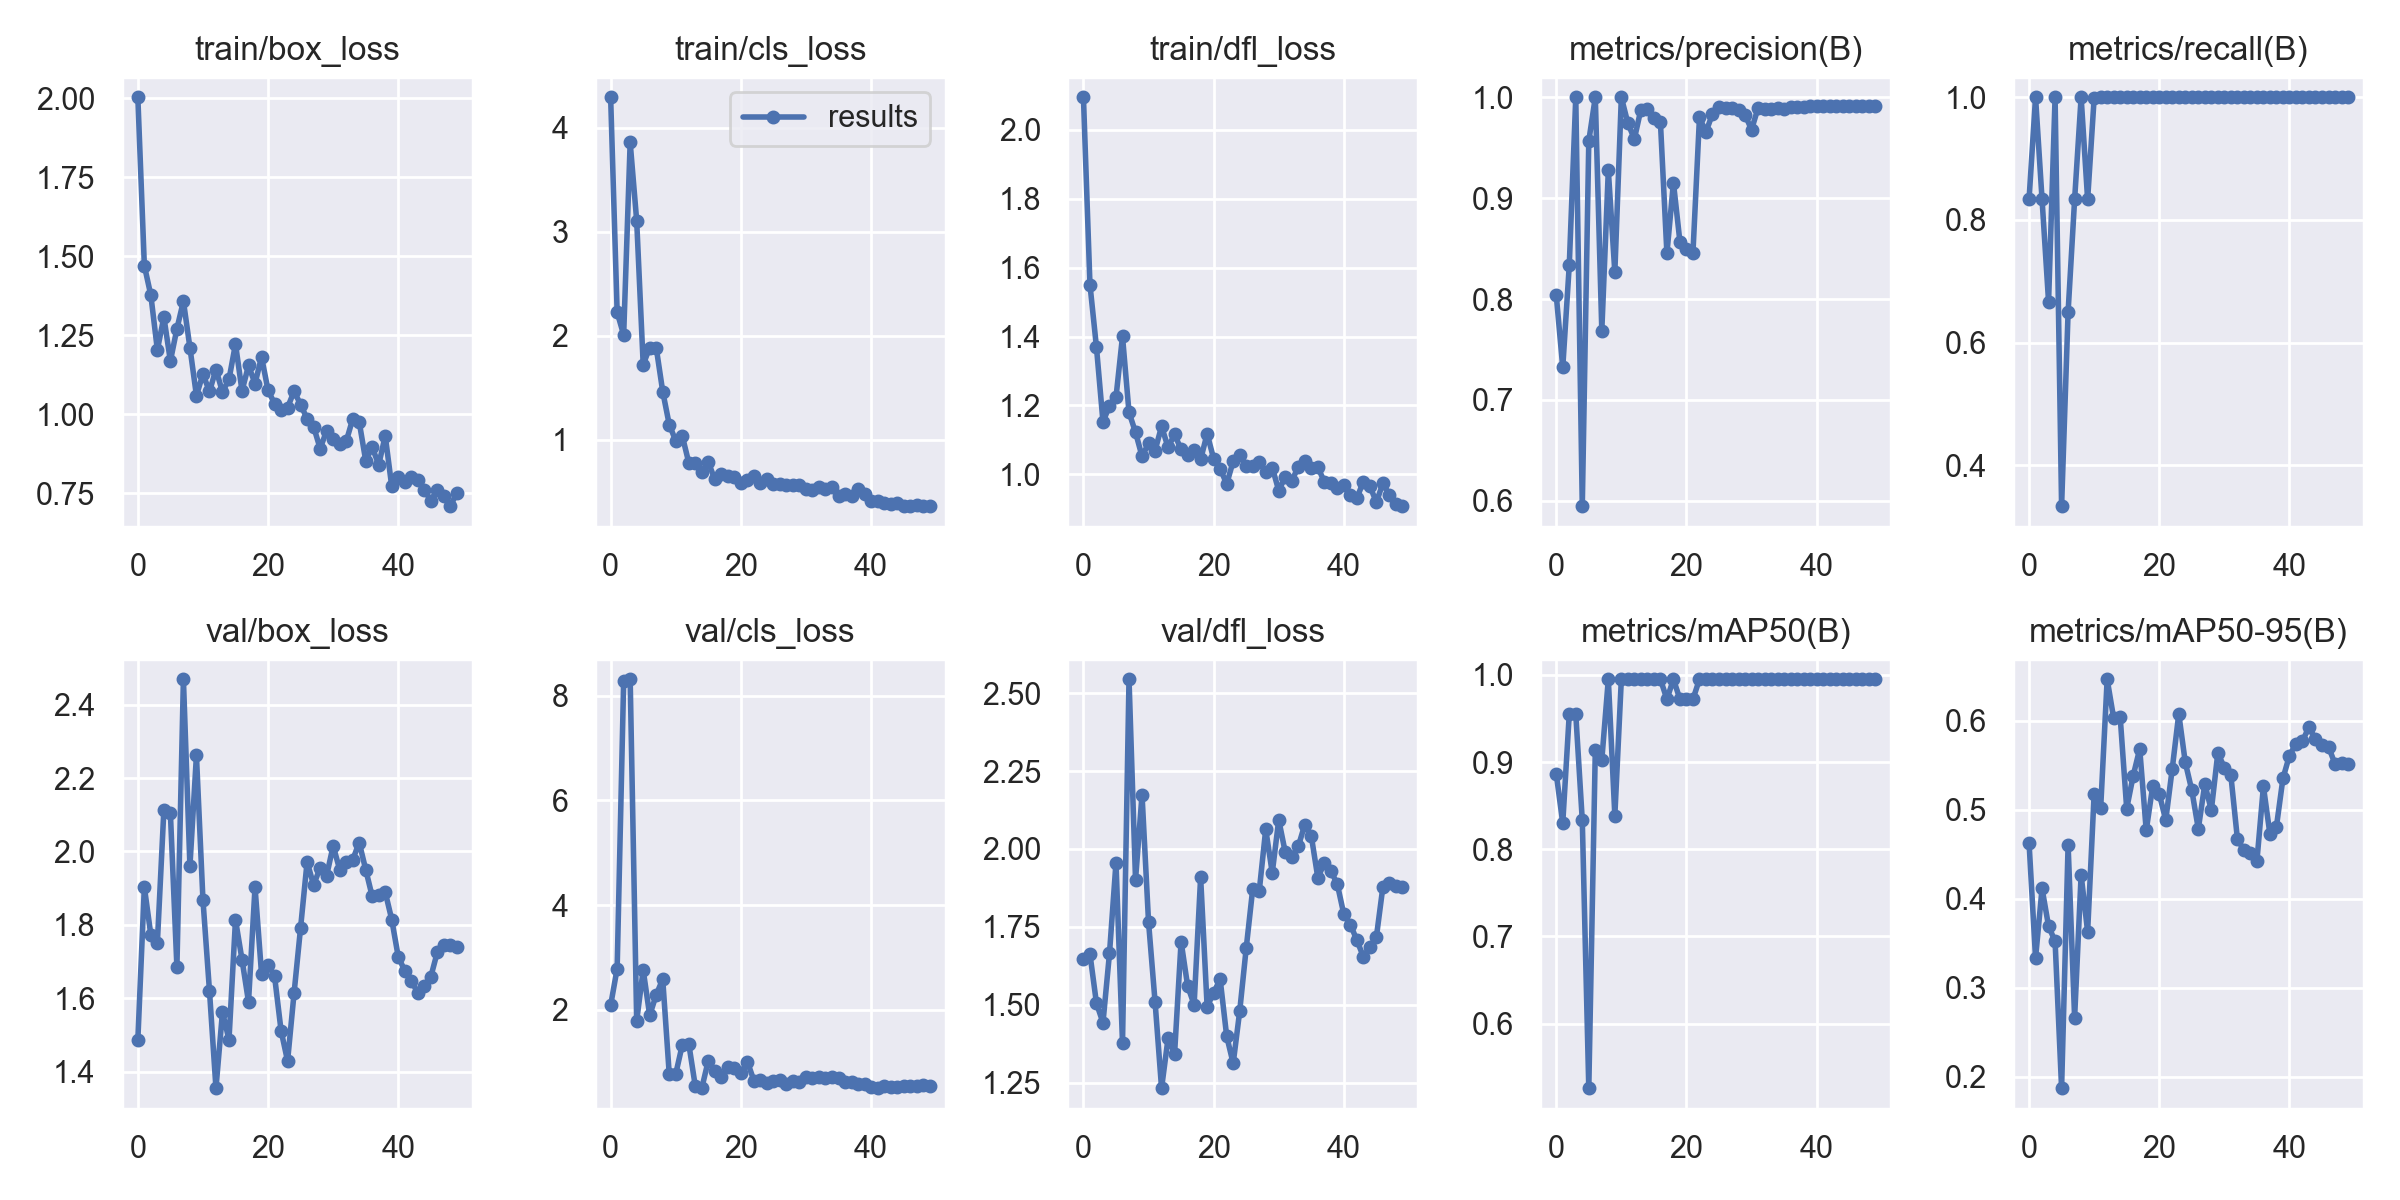

Source data for this figure (header and first rows):
epoch, train/box_loss, train/cls_loss, train/dfl_loss, metrics/precision(B), metrics/recall(B), metrics/mAP50(B), metrics/mAP50-95(B), val/box_loss, val/cls_loss, val/dfl_loss, lr/pg0, lr/pg1, lr/pg2
0, 2.003, 4.294, 2.095, 0.804, 0.8333, 0.8867, 0.4632, 1.487, 2.089, 1.647, 0.0793, 0.0023, 0.0023
1, 1.471, 2.228, 1.551, 0.7322, 1, 0.83, 0.3334, 1.903, 2.789, 1.663, 0.05761, 0.004607, 0.004607
2, 1.377, 2.01, 1.369, 0.8333, 0.8333, 0.955, 0.4116, 1.772, 8.274, 1.505, 0.03582, 0.006819, 0.006819
3, 1.204, 3.86, 1.152, 1, 0.6667, 0.955, 0.3692, 1.752, 8.311, 1.443, 0.01394, 0.008936, 0.008936
4, 1.308, 3.108, 1.199, 0.5948, 1, 0.8333, 0.3523, 2.114, 1.795, 1.665, 0.009208, 0.009208, 0.009208
5, 1.169, 1.725, 1.224, 0.9567, 0.3333, 0.526, 0.1873, 2.104, 2.761, 1.956, 0.009208, 0.009208, 0.009208
6, 1.271, 1.889, 1.4, 1, 0.6501, 0.9133, 0.4606, 1.686, 1.896, 1.377, 0.00901, 0.00901, 0.00901
7, 1.358, 1.888, 1.18, 0.7687, 0.8333, 0.9027, 0.2665, 2.469, 2.288, 2.544, 0.008812, 0.008812, 0.008812
8, 1.211, 1.466, 1.122, 0.9277, 1, 0.995, 0.4268, 1.96, 2.587, 1.901, 0.008614, 0.008614, 0.008614
9, 1.059, 1.149, 1.052, 0.8265, 0.8333, 0.8387, 0.3629, 2.261, 0.7749, 2.174, 0.008416, 0.008416, 0.008416
10, 1.127, 0.992, 1.089, 1, 0.9984, 0.995, 0.518, 1.869, 0.7777, 1.765, 0.008218, 0.008218, 0.008218
11, 1.072, 1.04, 1.069, 0.9743, 1, 0.995, 0.5017, 1.621, 1.33, 1.51, 0.00802, 0.00802, 0.00802
12, 1.142, 0.7821, 1.139, 0.9587, 1, 0.995, 0.6466, 1.356, 1.355, 1.233, 0.007822, 0.007822, 0.007822
13, 1.071, 0.7758, 1.078, 0.9879, 1, 0.995, 0.6029, 1.562, 0.5473, 1.393, 0.007624, 0.007624, 0.007624
14, 1.111, 0.6938, 1.116, 0.9888, 1, 0.995, 0.6042, 1.488, 0.5062, 1.343, 0.007426, 0.007426, 0.007426
15, 1.223, 0.7882, 1.072, 0.9792, 1, 0.995, 0.5014, 1.814, 1.033, 1.703, 0.007228, 0.007228, 0.007228
16, 1.074, 0.6201, 1.055, 0.9756, 1, 0.995, 0.5383, 1.706, 0.8254, 1.561, 0.00703, 0.00703, 0.00703
17, 1.155, 0.6746, 1.069, 0.8452, 1, 0.9721, 0.5685, 1.591, 0.7168, 1.5, 0.006832, 0.006832, 0.006832
18, 1.097, 0.6563, 1.043, 0.9155, 1, 0.995, 0.4768, 1.903, 0.9111, 1.909, 0.006634, 0.006634, 0.006634
19, 1.182, 0.6406, 1.118, 0.8566, 1, 0.9721, 0.5269, 1.667, 0.8881, 1.494, 0.006436, 0.006436, 0.006436
20, 1.076, 0.5901, 1.045, 0.8492, 1, 0.9721, 0.5178, 1.691, 0.7925, 1.539, 0.006238, 0.006238, 0.006238
21, 1.034, 0.6148, 1.017, 0.8461, 1, 0.9721, 0.4885, 1.661, 1.014, 1.582, 0.00604, 0.00604, 0.00604
22, 1.015, 0.653, 0.9717, 0.98, 1, 0.995, 0.5464, 1.512, 0.6523, 1.4, 0.005842, 0.005842, 0.005842
23, 1.022, 0.5895, 1.038, 0.9657, 1, 0.995, 0.6077, 1.429, 0.6666, 1.312, 0.005644, 0.005644, 0.005644
24, 1.073, 0.6238, 1.057, 0.9835, 1, 0.995, 0.5533, 1.615, 0.614, 1.479, 0.005446, 0.005446, 0.005446
25, 1.031, 0.579, 1.024, 0.9899, 1, 0.995, 0.522, 1.793, 0.6426, 1.681, 0.005248, 0.005248, 0.005248
26, 0.9862, 0.5803, 1.025, 0.9892, 1, 0.995, 0.4787, 1.972, 0.6624, 1.871, 0.00505, 0.00505, 0.00505
27, 0.9609, 0.5671, 1.036, 0.9899, 1, 0.995, 0.5288, 1.909, 0.5874, 1.865, 0.004852, 0.004852, 0.004852
28, 0.8919, 0.5693, 1.007, 0.9877, 1, 0.995, 0.4996, 1.956, 0.6442, 2.063, 0.004654, 0.004654, 0.004654
29, 0.9478, 0.5692, 1.02, 0.9825, 1, 0.995, 0.5639, 1.934, 0.6271, 1.923, 0.004456, 0.004456, 0.004456
30, 0.922, 0.5274, 0.9525, 0.9679, 1, 0.995, 0.5474, 2.015, 0.7232, 2.093, 0.004258, 0.004258, 0.004258
31, 0.9063, 0.5211, 0.993, 0.9894, 1, 0.995, 0.5386, 1.951, 0.7004, 1.989, 0.00406, 0.00406, 0.00406
32, 0.9141, 0.5515, 0.9814, 0.9882, 1, 0.995, 0.4677, 1.971, 0.7208, 1.976, 0.003862, 0.003862, 0.003862
33, 0.985, 0.532, 1.021, 0.9882, 1, 0.995, 0.4543, 1.977, 0.7008, 2.008, 0.003664, 0.003664, 0.003664
34, 0.9763, 0.5498, 1.038, 0.9895, 1, 0.995, 0.451, 2.024, 0.7166, 2.078, 0.003466, 0.003466, 0.003466
35, 0.8535, 0.4652, 1.017, 0.9882, 1, 0.995, 0.4423, 1.951, 0.6978, 2.042, 0.003268, 0.003268, 0.003268
36, 0.8955, 0.4771, 1.021, 0.9899, 1, 0.995, 0.5263, 1.878, 0.618, 1.908, 0.00307, 0.00307, 0.00307
37, 0.8405, 0.4613, 0.978, 0.9907, 1, 0.995, 0.4727, 1.881, 0.6313, 1.954, 0.002872, 0.002872, 0.002872
38, 0.9322, 0.53, 0.9758, 0.9907, 1, 0.995, 0.4811, 1.889, 0.5938, 1.93, 0.002674, 0.002674, 0.002674
39, 0.7718, 0.4776, 0.9606, 0.9911, 1, 0.995, 0.5353, 1.815, 0.5783, 1.887, 0.002476, 0.002476, 0.002476
40, 0.8031, 0.4119, 0.9688, 0.991, 1, 0.995, 0.5609, 1.713, 0.5374, 1.79, 0.002278, 0.002278, 0.002278
41, 0.7871, 0.4156, 0.9403, 0.9909, 1, 0.995, 0.5742, 1.675, 0.5176, 1.758, 0.00208, 0.00208, 0.00208
42, 0.8025, 0.3895, 0.931, 0.9911, 1, 0.995, 0.5773, 1.648, 0.5389, 1.707, 0.001882, 0.001882, 0.001882
43, 0.7926, 0.3855, 0.9786, 0.9914, 1, 0.995, 0.593, 1.615, 0.5287, 1.654, 0.001684, 0.001684, 0.001684
44, 0.7615, 0.3942, 0.965, 0.9913, 1, 0.995, 0.5791, 1.634, 0.5332, 1.685, 0.001486, 0.001486, 0.001486
45, 0.7267, 0.3661, 0.9192, 0.9913, 1, 0.995, 0.5731, 1.659, 0.5527, 1.718, 0.001288, 0.001288, 0.001288
46, 0.7621, 0.3645, 0.9743, 0.9911, 1, 0.995, 0.5708, 1.726, 0.5493, 1.879, 0.00109, 0.00109, 0.00109
47, 0.7408, 0.3737, 0.939, 0.9911, 1, 0.995, 0.5514, 1.745, 0.5554, 1.89, 0.000892, 0.000892, 0.000892
48, 0.7094, 0.3681, 0.913, 0.9912, 1, 0.995, 0.5528, 1.746, 0.5679, 1.882, 0.000694, 0.000694, 0.000694
49, 0.7515, 0.3638, 0.9074, 0.9911, 1, 0.995, 0.5511, 1.74, 0.5511, 1.877, 0.000496, 0.000496, 0.000496
